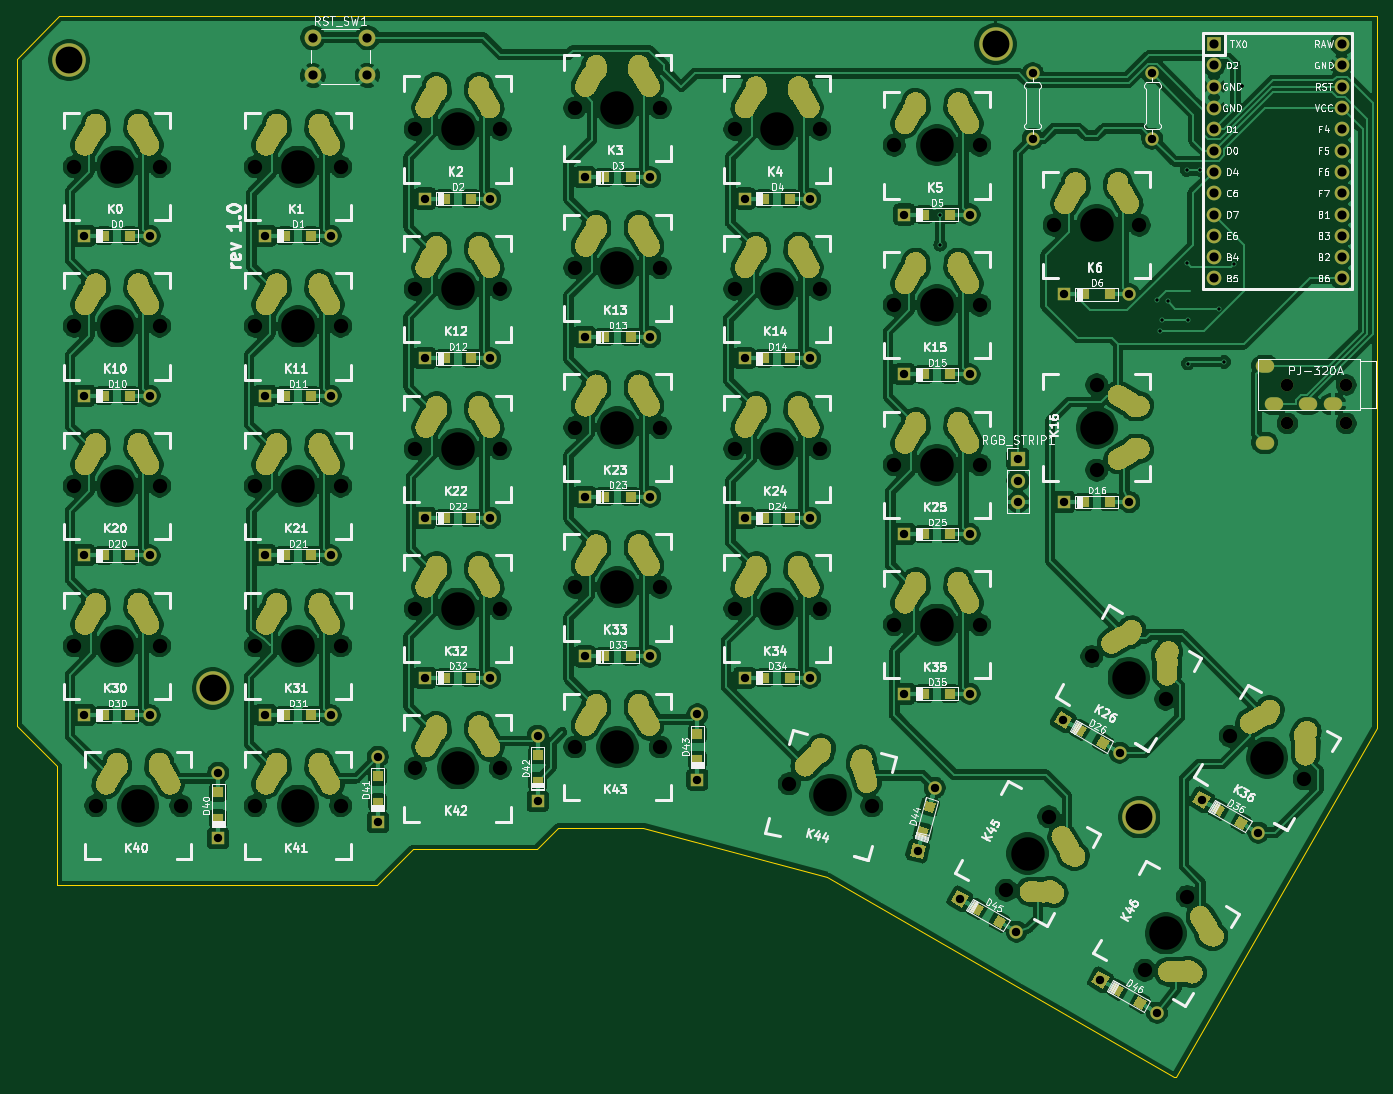
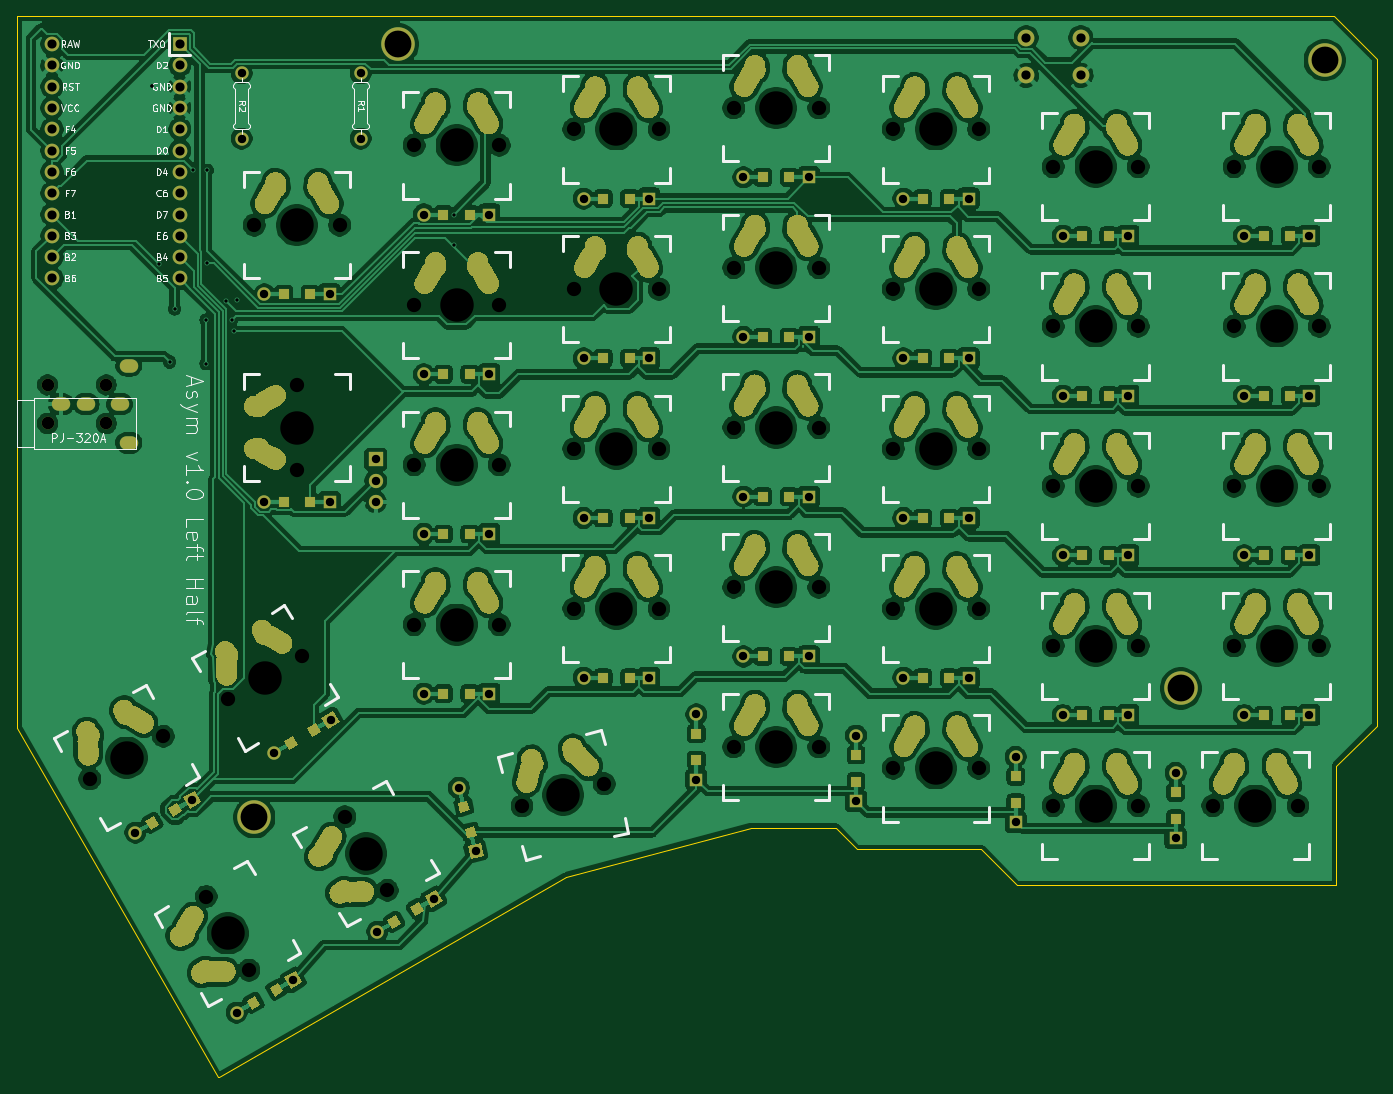
Circuit board: 11 layer files. Board 162.2 x 126.5 mm.
- bottom_copper: AsymLeft-B_Cu.gbl (631245 bytes)
- bottom_mask: AsymLeft-B_Mask.gbs (59015 bytes)
- paste: AsymLeft-B_Paste.gbp (3561 bytes)
- bottom_silk: AsymLeft-B_SilkS.gbo (40180 bytes)
- outline: AsymLeft-Edge_Cuts.gm1 (1356 bytes)
- top_copper: AsymLeft-F_Cu.gtl (636190 bytes)
- top_mask: AsymLeft-F_Mask.gts (59015 bytes)
- paste: AsymLeft-F_Paste.gtp (3561 bytes)
- top_silk: AsymLeft-F_SilkS.gto (117904 bytes)
- drill: AsymLeft-NPTH.drl (1667 bytes)
- drill: AsymLeft-PTH.drl (8868 bytes)

=== bottom_copper: AsymLeft-B_Cu.gbl (631245 bytes, source omitted) ===
=== bottom_mask: AsymLeft-B_Mask.gbs (59015 bytes, source omitted) ===
=== paste: AsymLeft-B_Paste.gbp ===
G04 #@! TF.GenerationSoftware,KiCad,Pcbnew,(5.1.10-1-10_14)*
G04 #@! TF.CreationDate,2021-08-01T21:47:45+01:00*
G04 #@! TF.ProjectId,AsymLeft,4173796d-4c65-4667-942e-6b696361645f,1.0*
G04 #@! TF.SameCoordinates,Original*
G04 #@! TF.FileFunction,Paste,Bot*
G04 #@! TF.FilePolarity,Positive*
%FSLAX46Y46*%
G04 Gerber Fmt 4.6, Leading zero omitted, Abs format (unit mm)*
G04 Created by KiCad (PCBNEW (5.1.10-1-10_14)) date 2021-08-01 21:47:45*
%MOMM*%
%LPD*%
G01*
G04 APERTURE LIST*
%ADD10R,1.200000X1.200000*%
%ADD11C,0.100000*%
G04 APERTURE END LIST*
D10*
X89865000Y-74930000D03*
X93015000Y-74930000D03*
X114605000Y-74930000D03*
X111455000Y-74930000D03*
X133655000Y-70485000D03*
X130505000Y-70485000D03*
X152705000Y-67945000D03*
X149555000Y-67945000D03*
X171755000Y-70485000D03*
X168605000Y-70485000D03*
X190805000Y-72390000D03*
X187655000Y-72390000D03*
X209855000Y-81915000D03*
X206705000Y-81915000D03*
X93015000Y-93980000D03*
X89865000Y-93980000D03*
X114605000Y-93980000D03*
X111455000Y-93980000D03*
X133655000Y-89535000D03*
X130505000Y-89535000D03*
X149555000Y-86995000D03*
X152705000Y-86995000D03*
X171755000Y-89535000D03*
X168605000Y-89535000D03*
X187655000Y-91440000D03*
X190805000Y-91440000D03*
X209855000Y-106680000D03*
X206705000Y-106680000D03*
X89865000Y-113030000D03*
X93015000Y-113030000D03*
X111455000Y-113030000D03*
X114605000Y-113030000D03*
X133655000Y-108585000D03*
X130505000Y-108585000D03*
X152705000Y-106045000D03*
X149555000Y-106045000D03*
X171755000Y-108585000D03*
X168605000Y-108585000D03*
X187655000Y-110490000D03*
X190805000Y-110490000D03*
D11*
G36*
X207100625Y-133612885D02*
G01*
X206500625Y-134652115D01*
X205461395Y-134052115D01*
X206061395Y-133012885D01*
X207100625Y-133612885D01*
G37*
G36*
X209828605Y-135187885D02*
G01*
X209228605Y-136227115D01*
X208189375Y-135627115D01*
X208789375Y-134587885D01*
X209828605Y-135187885D01*
G37*
D10*
X89865000Y-132080000D03*
X93015000Y-132080000D03*
X111455000Y-132080000D03*
X114605000Y-132080000D03*
X130505000Y-127635000D03*
X133655000Y-127635000D03*
X149555000Y-125095000D03*
X152705000Y-125095000D03*
X168605000Y-127635000D03*
X171755000Y-127635000D03*
X187655000Y-129540000D03*
X190805000Y-129540000D03*
D11*
G36*
X226338605Y-144712885D02*
G01*
X225738605Y-145752115D01*
X224699375Y-145152115D01*
X225299375Y-144112885D01*
X226338605Y-144712885D01*
G37*
G36*
X223610625Y-143137885D02*
G01*
X223010625Y-144177115D01*
X221971395Y-143577115D01*
X222571395Y-142537885D01*
X223610625Y-143137885D01*
G37*
D10*
X103505000Y-144450000D03*
X103505000Y-141300000D03*
X122555000Y-142545000D03*
X122555000Y-139395000D03*
X141605000Y-140005000D03*
X141605000Y-136855000D03*
X160655000Y-137465000D03*
X160655000Y-134315000D03*
D11*
G36*
X187943376Y-142269820D02*
G01*
X189102487Y-142580403D01*
X188791904Y-143739514D01*
X187632793Y-143428931D01*
X187943376Y-142269820D01*
G37*
G36*
X187128096Y-145312486D02*
G01*
X188287207Y-145623069D01*
X187976624Y-146782180D01*
X186817513Y-146471597D01*
X187128096Y-145312486D01*
G37*
G36*
X194781625Y-154948885D02*
G01*
X194181625Y-155988115D01*
X193142395Y-155388115D01*
X193742395Y-154348885D01*
X194781625Y-154948885D01*
G37*
G36*
X197509605Y-156523885D02*
G01*
X196909605Y-157563115D01*
X195870375Y-156963115D01*
X196470375Y-155923885D01*
X197509605Y-156523885D01*
G37*
G36*
X214273605Y-166175885D02*
G01*
X213673605Y-167215115D01*
X212634375Y-166615115D01*
X213234375Y-165575885D01*
X214273605Y-166175885D01*
G37*
G36*
X211545625Y-164600885D02*
G01*
X210945625Y-165640115D01*
X209906395Y-165040115D01*
X210506395Y-164000885D01*
X211545625Y-164600885D01*
G37*
M02*

=== bottom_silk: AsymLeft-B_SilkS.gbo (40180 bytes, source omitted) ===
=== outline: AsymLeft-Edge_Cuts.gm1 ===
G04 #@! TF.GenerationSoftware,KiCad,Pcbnew,(5.1.10-1-10_14)*
G04 #@! TF.CreationDate,2021-08-01T21:47:45+01:00*
G04 #@! TF.ProjectId,AsymLeft,4173796d-4c65-4667-942e-6b696361645f,1.0*
G04 #@! TF.SameCoordinates,Original*
G04 #@! TF.FileFunction,Profile,NP*
%FSLAX46Y46*%
G04 Gerber Fmt 4.6, Leading zero omitted, Abs format (unit mm)*
G04 Created by KiCad (PCBNEW (5.1.10-1-10_14)) date 2021-08-01 21:47:45*
%MOMM*%
%LPD*%
G01*
G04 APERTURE LIST*
G04 #@! TA.AperFunction,Profile*
%ADD10C,0.100000*%
G04 #@! TD*
G04 APERTURE END LIST*
D10*
X241681000Y-133604000D02*
X241681000Y-48768000D01*
X241681000Y-48768000D02*
X84582000Y-48768000D01*
X79502000Y-53848000D02*
X79502000Y-57150000D01*
X79502000Y-53848000D02*
X84582000Y-48768000D01*
X154178000Y-145542000D02*
X144018000Y-145542000D01*
X217678000Y-175260000D02*
X241681000Y-133604000D01*
X217551000Y-175260000D02*
X217678000Y-175260000D01*
X176149000Y-151384000D02*
X154178000Y-145542000D01*
X217551000Y-175260000D02*
X176149000Y-151384000D01*
X141478000Y-148082000D02*
X144018000Y-145542000D01*
X126746000Y-148082000D02*
X141478000Y-148082000D01*
X122428000Y-152400000D02*
X126746000Y-148082000D01*
X84328000Y-152400000D02*
X122428000Y-152400000D01*
X84328000Y-138176000D02*
X84328000Y-152400000D01*
X79502000Y-133350000D02*
X84328000Y-138176000D01*
X79502000Y-57150000D02*
X79502000Y-133350000D01*
M02*

=== top_copper: AsymLeft-F_Cu.gtl (636190 bytes, source omitted) ===
=== top_mask: AsymLeft-F_Mask.gts (59015 bytes, source omitted) ===
=== paste: AsymLeft-F_Paste.gtp ===
G04 #@! TF.GenerationSoftware,KiCad,Pcbnew,(5.1.10-1-10_14)*
G04 #@! TF.CreationDate,2021-08-01T21:47:45+01:00*
G04 #@! TF.ProjectId,AsymLeft,4173796d-4c65-4667-942e-6b696361645f,1.0*
G04 #@! TF.SameCoordinates,Original*
G04 #@! TF.FileFunction,Paste,Top*
G04 #@! TF.FilePolarity,Positive*
%FSLAX46Y46*%
G04 Gerber Fmt 4.6, Leading zero omitted, Abs format (unit mm)*
G04 Created by KiCad (PCBNEW (5.1.10-1-10_14)) date 2021-08-01 21:47:45*
%MOMM*%
%LPD*%
G01*
G04 APERTURE LIST*
%ADD10R,1.200000X1.200000*%
%ADD11C,0.100000*%
G04 APERTURE END LIST*
D10*
X93015000Y-74930000D03*
X89865000Y-74930000D03*
X111455000Y-74930000D03*
X114605000Y-74930000D03*
X130505000Y-70485000D03*
X133655000Y-70485000D03*
X149555000Y-67945000D03*
X152705000Y-67945000D03*
X168605000Y-70485000D03*
X171755000Y-70485000D03*
X187655000Y-72390000D03*
X190805000Y-72390000D03*
X206705000Y-81915000D03*
X209855000Y-81915000D03*
X89865000Y-93980000D03*
X93015000Y-93980000D03*
X111455000Y-93980000D03*
X114605000Y-93980000D03*
X130505000Y-89535000D03*
X133655000Y-89535000D03*
X152705000Y-86995000D03*
X149555000Y-86995000D03*
X168605000Y-89535000D03*
X171755000Y-89535000D03*
X190805000Y-91440000D03*
X187655000Y-91440000D03*
X206705000Y-106680000D03*
X209855000Y-106680000D03*
X93015000Y-113030000D03*
X89865000Y-113030000D03*
X114605000Y-113030000D03*
X111455000Y-113030000D03*
X130505000Y-108585000D03*
X133655000Y-108585000D03*
X149555000Y-106045000D03*
X152705000Y-106045000D03*
X168605000Y-108585000D03*
X171755000Y-108585000D03*
X190805000Y-110490000D03*
X187655000Y-110490000D03*
D11*
G36*
X209828605Y-135187885D02*
G01*
X209228605Y-136227115D01*
X208189375Y-135627115D01*
X208789375Y-134587885D01*
X209828605Y-135187885D01*
G37*
G36*
X207100625Y-133612885D02*
G01*
X206500625Y-134652115D01*
X205461395Y-134052115D01*
X206061395Y-133012885D01*
X207100625Y-133612885D01*
G37*
D10*
X93015000Y-132080000D03*
X89865000Y-132080000D03*
X114605000Y-132080000D03*
X111455000Y-132080000D03*
X133655000Y-127635000D03*
X130505000Y-127635000D03*
X152705000Y-125095000D03*
X149555000Y-125095000D03*
X171755000Y-127635000D03*
X168605000Y-127635000D03*
X190805000Y-129540000D03*
X187655000Y-129540000D03*
D11*
G36*
X223610625Y-143137885D02*
G01*
X223010625Y-144177115D01*
X221971395Y-143577115D01*
X222571395Y-142537885D01*
X223610625Y-143137885D01*
G37*
G36*
X226338605Y-144712885D02*
G01*
X225738605Y-145752115D01*
X224699375Y-145152115D01*
X225299375Y-144112885D01*
X226338605Y-144712885D01*
G37*
D10*
X103505000Y-141300000D03*
X103505000Y-144450000D03*
X122555000Y-139395000D03*
X122555000Y-142545000D03*
X141605000Y-136855000D03*
X141605000Y-140005000D03*
X160655000Y-134315000D03*
X160655000Y-137465000D03*
D11*
G36*
X187128096Y-145312486D02*
G01*
X188287207Y-145623069D01*
X187976624Y-146782180D01*
X186817513Y-146471597D01*
X187128096Y-145312486D01*
G37*
G36*
X187943376Y-142269820D02*
G01*
X189102487Y-142580403D01*
X188791904Y-143739514D01*
X187632793Y-143428931D01*
X187943376Y-142269820D01*
G37*
G36*
X197509605Y-156523885D02*
G01*
X196909605Y-157563115D01*
X195870375Y-156963115D01*
X196470375Y-155923885D01*
X197509605Y-156523885D01*
G37*
G36*
X194781625Y-154948885D02*
G01*
X194181625Y-155988115D01*
X193142395Y-155388115D01*
X193742395Y-154348885D01*
X194781625Y-154948885D01*
G37*
G36*
X211545625Y-164600885D02*
G01*
X210945625Y-165640115D01*
X209906395Y-165040115D01*
X210506395Y-164000885D01*
X211545625Y-164600885D01*
G37*
G36*
X214273605Y-166175885D02*
G01*
X213673605Y-167215115D01*
X212634375Y-166615115D01*
X213234375Y-165575885D01*
X214273605Y-166175885D01*
G37*
M02*

=== top_silk: AsymLeft-F_SilkS.gto (117904 bytes, source omitted) ===
=== drill: AsymLeft-NPTH.drl ===
M48
; DRILL file {KiCad (5.1.10-1-10_14)} date Sunday, August 01, 2021 at 09:47:47 PM
; FORMAT={-:-/ absolute / inch / decimal}
; #@! TF.CreationDate,2021-08-01T21:47:47+01:00
; #@! TF.GenerationSoftware,Kicad,Pcbnew,(5.1.10-1-10_14)
; #@! TF.FileFunction,NonPlated,1,2,NPTH
FMAT,2
INCH
T1C0.0591
T2C0.0670
T3C0.1570
%
G90
G05
T1
X9.0953Y-3.65
X9.0953Y-3.8311
X9.3709Y-3.65
X9.3709Y-3.8311
T2
X3.4Y-2.625
X3.4Y-3.375
X3.4Y-4.125
X3.4Y-4.875
X3.5Y-5.625
X3.8Y-2.625
X3.8Y-3.375
X3.8Y-4.125
X3.8Y-4.875
X3.9Y-5.625
X4.25Y-2.625
X4.25Y-3.375
X4.25Y-4.125
X4.25Y-4.875
X4.25Y-5.625
X4.65Y-2.625
X4.65Y-3.375
X4.65Y-4.125
X4.65Y-4.875
X4.65Y-5.625
X5.0Y-2.45
X5.0Y-3.2
X5.0Y-3.95
X5.0Y-4.7
X5.0Y-5.45
X5.4Y-2.45
X5.4Y-3.2
X5.4Y-3.95
X5.4Y-4.7
X5.4Y-5.45
X5.75Y-2.35
X5.75Y-3.1
X5.75Y-3.85
X5.75Y-4.6
X5.75Y-5.35
X6.15Y-2.35
X6.15Y-3.1
X6.15Y-3.85
X6.15Y-4.6
X6.15Y-5.35
X6.5Y-2.45
X6.5Y-3.2
X6.5Y-3.95
X6.5Y-4.7
X6.7568Y-5.5232
X6.9Y-2.45
X6.9Y-3.2
X6.9Y-3.95
X6.9Y-4.7
X7.1432Y-5.6268
X7.25Y-2.525
X7.25Y-3.275
X7.25Y-4.025
X7.25Y-4.775
X7.65Y-2.525
X7.65Y-3.275
X7.65Y-4.025
X7.65Y-4.775
X7.775Y-6.0232
X7.975Y-5.6768
X8.0Y-2.9
X8.1768Y-4.925
X8.2Y-3.65
X8.2Y-4.05
X8.4Y-2.9
X8.425Y-6.3982
X8.5232Y-5.125
X8.625Y-6.0518
X8.8268Y-5.3
X9.1732Y-5.5
T3
X3.6Y-2.625
X3.6Y-3.375
X3.6Y-4.125
X3.6Y-4.875
X3.7Y-5.625
X4.45Y-2.625
X4.45Y-3.375
X4.45Y-4.125
X4.45Y-4.875
X4.45Y-5.625
X5.2Y-2.45
X5.2Y-3.2
X5.2Y-3.95
X5.2Y-4.7
X5.2Y-5.45
X5.95Y-2.35
X5.95Y-3.1
X5.95Y-3.85
X5.95Y-4.6
X5.95Y-5.35
X6.7Y-2.45
X6.7Y-3.2
X6.7Y-3.95
X6.7Y-4.7
X6.95Y-5.575
X7.45Y-2.525
X7.45Y-3.275
X7.45Y-4.025
X7.45Y-4.775
X7.875Y-5.85
X8.2Y-2.9
X8.2Y-3.85
X8.35Y-5.025
X8.525Y-6.225
X9.0Y-5.4
T0
M30

=== drill: AsymLeft-PTH.drl (8868 bytes, source omitted) ===
